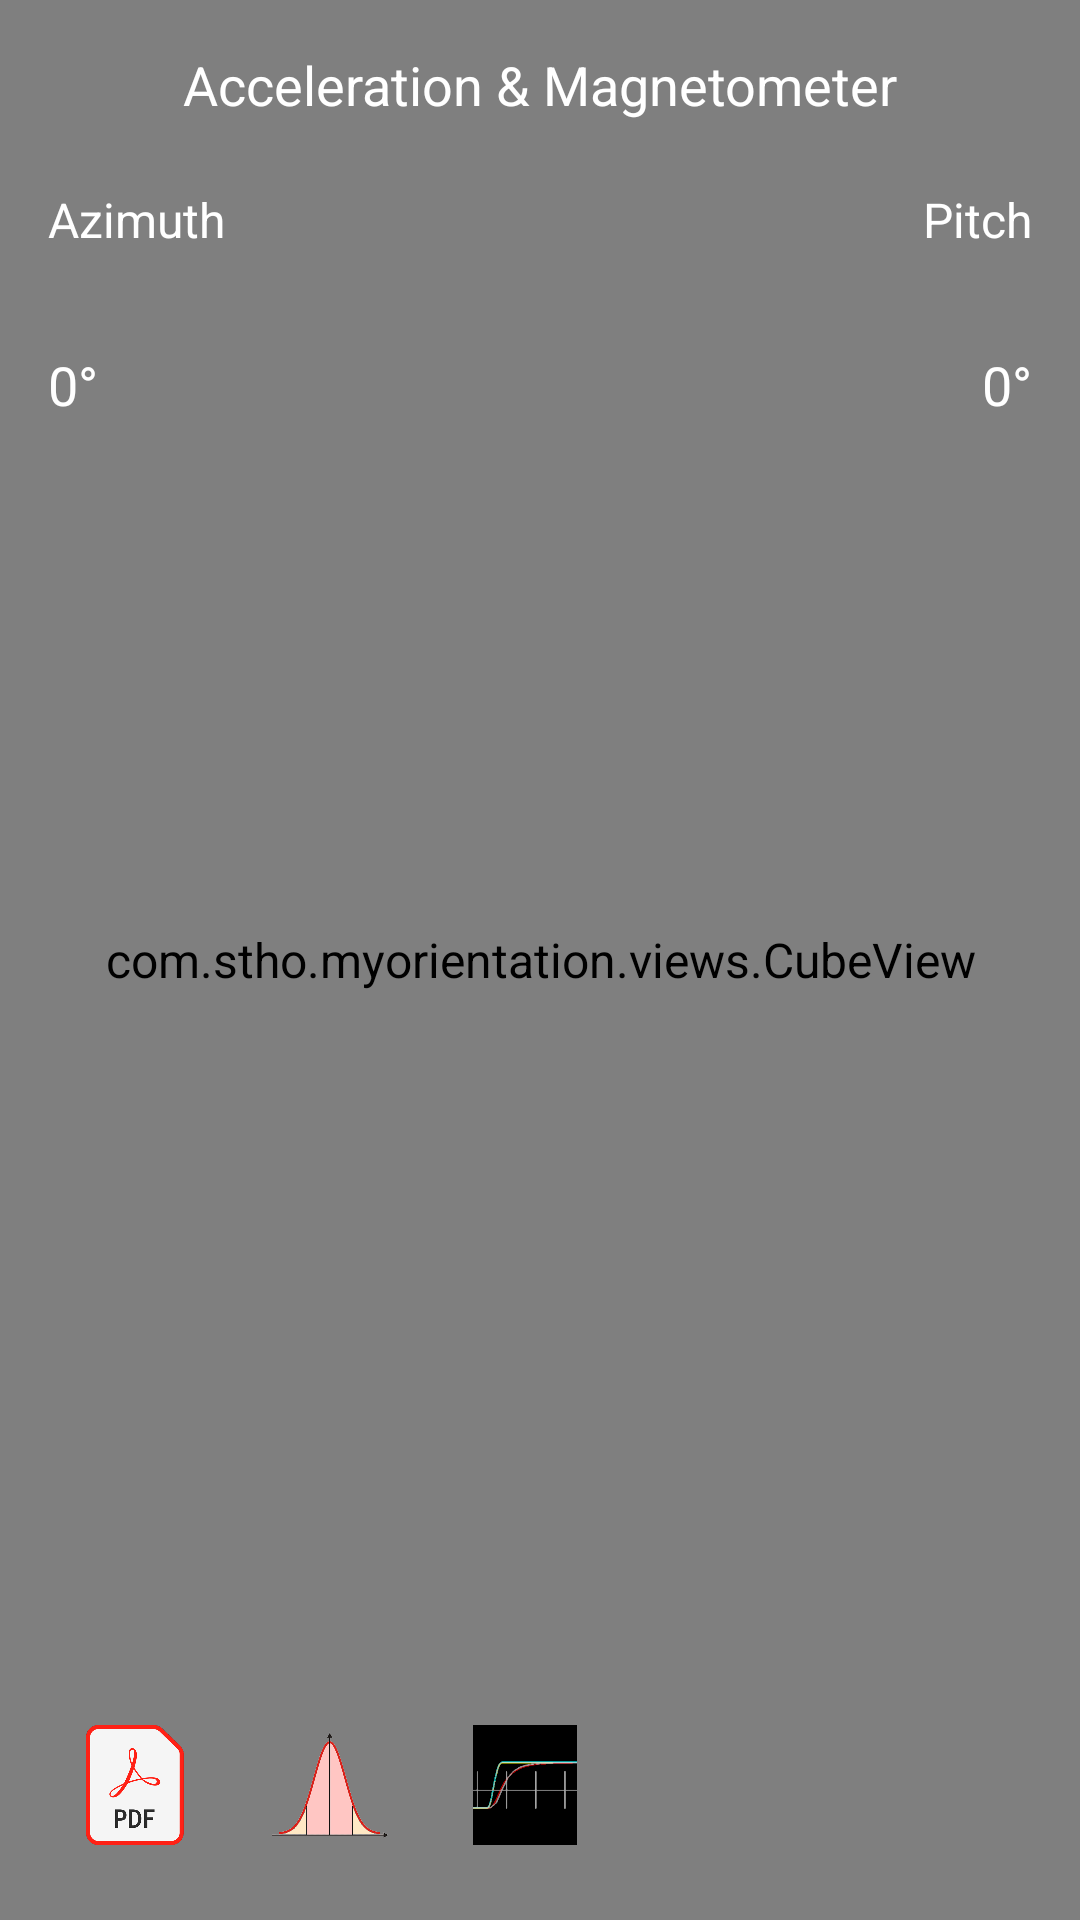

Android layout source for this screen:
<!-- AndroidManifest.xml: application theme Theme.MyOrientation -->
<!-- res/layout/fragment_cube.xml -->
<?xml version="1.0" encoding="utf-8"?>
<androidx.constraintlayout.widget.ConstraintLayout xmlns:android="http://schemas.android.com/apk/res/android"
    xmlns:tools="http://schemas.android.com/tools"
    android:layout_width="match_parent"
    android:layout_height="match_parent"
    xmlns:app="http://schemas.android.com/apk/res-auto"
    tools:context=".CubeFragment">

    <androidx.constraintlayout.widget.Guideline
        android:id="@+id/horizontal_guideline_1"
        android:layout_width="wrap_content"
        android:layout_height="wrap_content"
        android:orientation="horizontal"
        app:layout_constraintGuide_begin="100dp" />

    <com.stho.myorientation.views.CubeView
        android:id="@+id/cubeView"
        android:layout_width="match_parent"
        android:layout_height="match_parent" />

    <TextView
        android:layout_width="wrap_content"
        android:layout_height="wrap_content"
        app:layout_constraintStart_toStartOf="parent"
        app:layout_constraintBottom_toTopOf="@id/horizontal_guideline_1"
        android:textColor="@color/design_default_color_on_primary"
        android:layout_margin="@dimen/fab_margin"
        android:text="@string/label_azimuth"/>

    <TextView
        android:layout_width="wrap_content"
        android:layout_height="wrap_content"
        app:layout_constraintEnd_toEndOf="parent"
        app:layout_constraintBottom_toTopOf="@id/horizontal_guideline_1"
        android:textColor="@color/design_default_color_on_primary"
        android:layout_margin="@dimen/fab_margin"
        android:text="@string/label_pitch"/>

    <TextView
        android:id="@+id/method"
        android:layout_width="wrap_content"
        android:layout_height="wrap_content"
        app:layout_constraintTop_toTopOf="parent"
        app:layout_constraintStart_toStartOf="parent"
        app:layout_constraintEnd_toEndOf="parent"
        android:layout_margin="@dimen/fab_margin"
        android:textColor="@color/design_default_color_on_primary"
        android:textSize="18sp"
        android:text="@string/label_acceleration_and_magnetometer" />

    <TextView
        android:id="@+id/alpha"
        android:layout_width="wrap_content"
        android:layout_height="wrap_content"
        app:layout_constraintTop_toTopOf="@id/horizontal_guideline_1"
        app:layout_constraintStart_toStartOf="parent"
        android:layout_margin="@dimen/fab_margin"
        android:textColor="@color/design_default_color_on_primary"
        android:textSize="18sp"
        android:text="@string/default_angle" />

    <TextView
        android:id="@+id/beta"
        android:layout_width="wrap_content"
        android:layout_height="wrap_content"
        app:layout_constraintTop_toTopOf="@id/horizontal_guideline_1"
        app:layout_constraintEnd_toEndOf="parent"
        android:layout_margin="@dimen/fab_margin"
        android:textColor="@color/design_default_color_on_primary"
        android:textSize="18sp"
        android:text="@string/default_angle" />


    <ImageView
        android:id="@+id/button_documentation"
        android:layout_width="@dimen/image_button_size"
        android:layout_height="@dimen/image_button_size"
        app:layout_constraintStart_toStartOf="parent"
        app:layout_constraintBottom_toBottomOf="parent"
        android:scaleType="fitCenter"
        android:layout_margin="@dimen/image_button_margin"
        android:src="@drawable/pdf" />

    <ImageView
        android:id="@+id/button_statistics"
        android:layout_width="@dimen/image_button_size"
        android:layout_height="@dimen/image_button_size"
        app:layout_constraintStart_toEndOf="@id/button_documentation"
        app:layout_constraintBottom_toBottomOf="parent"
        android:scaleType="fitCenter"
        android:layout_margin="@dimen/image_button_margin"
        android:src="@drawable/statistics" />

    <ImageView
        android:id="@+id/button_sensors"
        android:layout_width="@dimen/image_button_size"
        android:layout_height="@dimen/image_button_size"
        app:layout_constraintStart_toEndOf="@id/button_statistics"
        app:layout_constraintBottom_toBottomOf="parent"
        android:scaleType="fitCenter"
        android:layout_margin="@dimen/image_button_margin"
        android:src="@drawable/sensors" />

</androidx.constraintlayout.widget.ConstraintLayout>
<!-- resources referenced by this layout -->
<resources>
  <dimen name="fab_margin">16dp</dimen>
  <dimen name="image_button_margin">25dp</dimen>
  <dimen name="image_button_size">40dp</dimen>
  <!-- drawable pdf: png bitmap (drawable, 47223 bytes) -->
  <!-- drawable sensors: png bitmap (drawable, 140049 bytes) -->
  <!-- drawable statistics: png bitmap (drawable, 60364 bytes) -->
  <string name="default_angle">0°</string>
  <string name="label_acceleration_and_magnetometer">Acceleration &amp; Magnetometer</string>
  <string name="label_azimuth">Azimuth</string>
  <string name="label_pitch">Pitch</string>
  <style name="Theme.MyOrientation" parent="Theme.MaterialComponents.DayNight.DarkActionBar">
          
          <item name="colorPrimary">@color/purple_500</item>
          <item name="colorPrimaryVariant">@color/purple_700</item>
          <item name="colorOnPrimary">@color/white</item>
          
          <item name="colorSecondary">@color/teal_200</item>
          <item name="colorSecondaryVariant">@color/teal_700</item>
          <item name="colorOnSecondary">@color/black</item>
          
          <item name="android:statusBarColor" tools:targetApi="l">?attr/colorPrimaryVariant</item>
          
          <item name="android:textViewStyle">@style/MyTextViewStyle</item>
          <item name="switchStyle">@style/MySwitchStyle</item>
          <item name="radioButtonStyle">@style/MyRadioButtonStyle</item>
          <item name="actionOverflowMenuStyle">@style/MyOptionsMenuStyle</item> 
          <item name="android:colorBackground">@color/black</item>
          <item name="android:itemBackground">@color/purple_700</item> 
      </style>
  <color name="purple_500">#FF6200EE</color>
  <color name="purple_700">#FF3700B3</color>
  <color name="white">#FFFFFFFF</color>
  <color name="teal_200">#FF03DAC5</color>
  <color name="teal_700">#FF018786</color>
  <color name="black">#FF000000</color>
  <style name="MyTextViewStyle" parent="@android:style/Widget.Holo.Light.TextView">
          <item name="android:textColor">@color/white</item>
          <item name="android:textSize">16sp</item>
       </style>
  <style name="MySwitchStyle" parent="Widget.MaterialComponents.CompoundButton.Switch">
          <item name="android:textColor">@color/white</item>
      </style>
  <style name="MyRadioButtonStyle" parent="Widget.MaterialComponents.CompoundButton.RadioButton">
          <item name="android:textColor">@color/white</item>
      </style>
  <style name="MyOptionsMenuStyle" parent="Widget.AppCompat.PopupMenu.Overflow">
      </style>
</resources>
